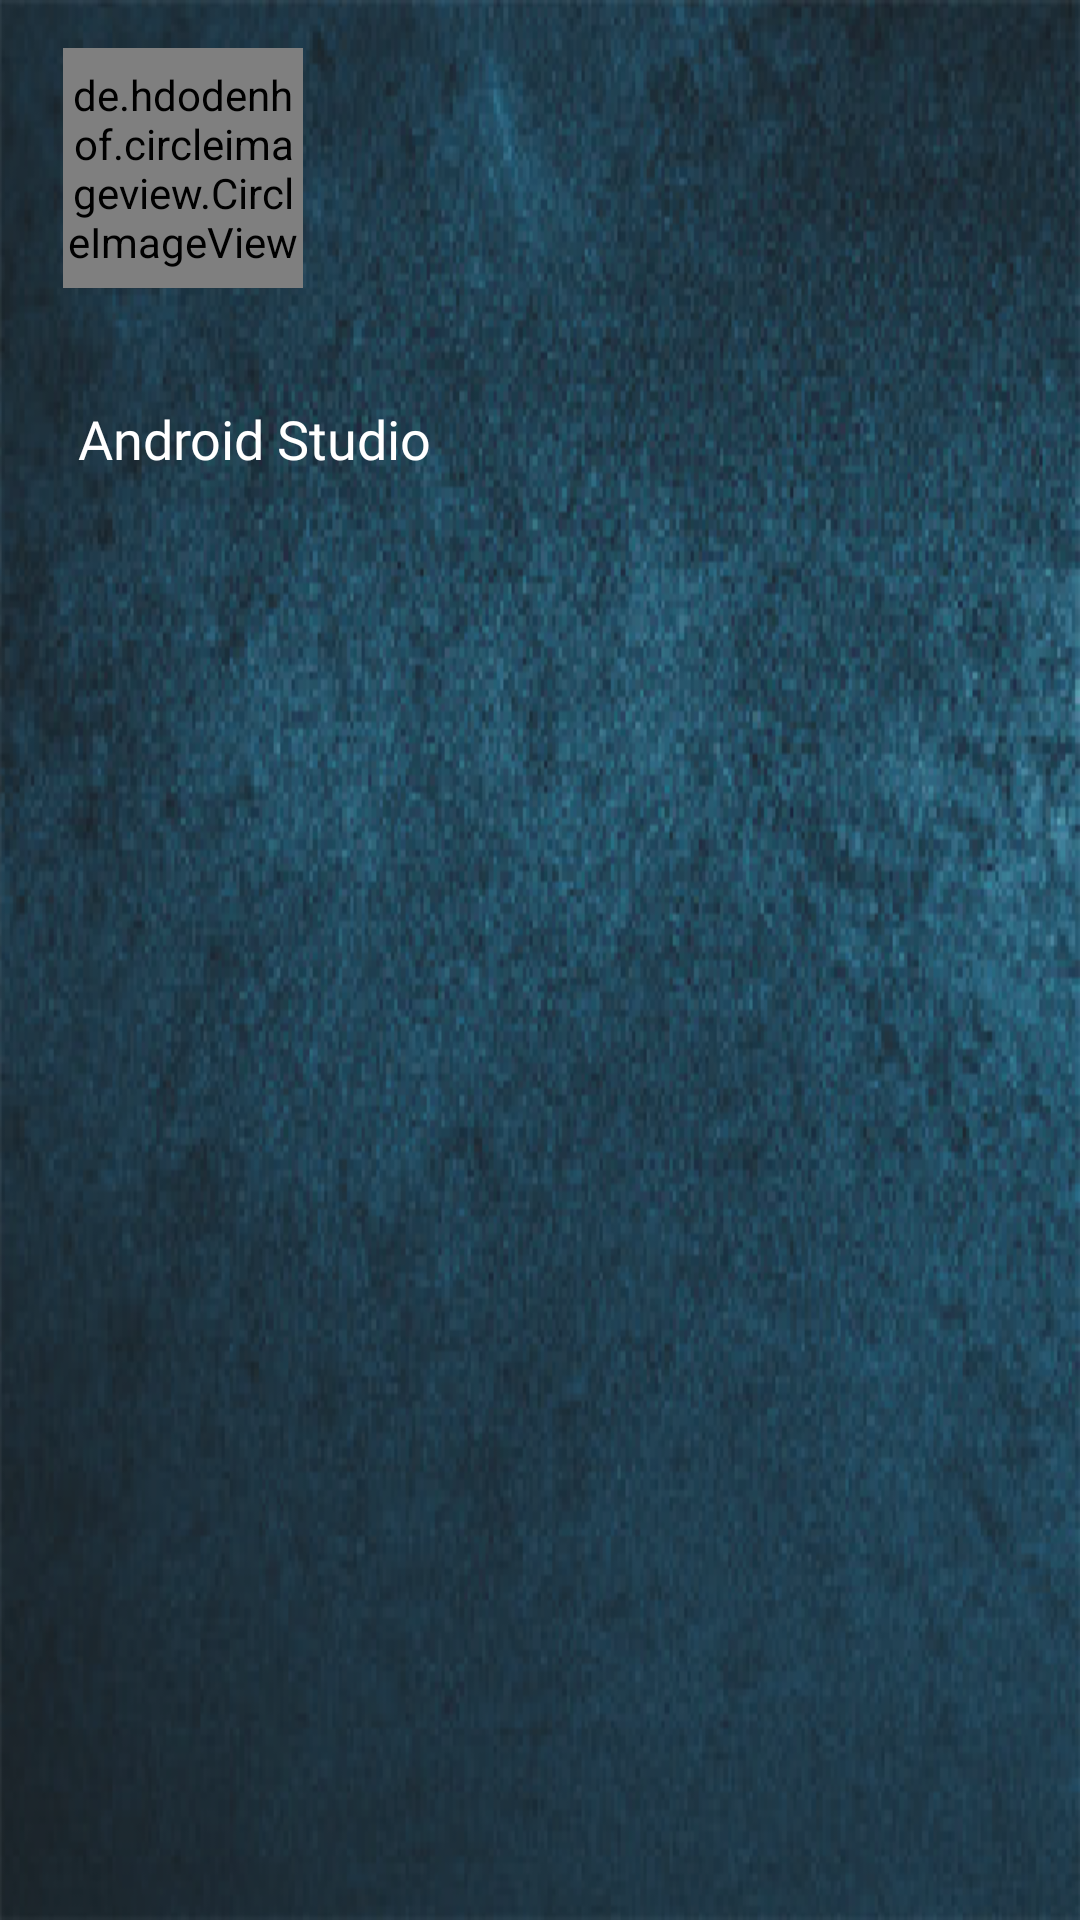

This screen was rendered from an Android layout file. Write that file and the resources it references.
<!-- AndroidManifest.xml: application theme AppTheme -->
<!-- res/layout/nav_header_main.xml -->
<?xml version="1.0" encoding="utf-8"?>
<androidx.constraintlayout.widget.ConstraintLayout xmlns:android="http://schemas.android.com/apk/res/android"
    xmlns:app="http://schemas.android.com/apk/res-auto"
    xmlns:tools="http://schemas.android.com/tools"
    android:layout_width="match_parent"
    android:layout_height="@dimen/nav_header_height"
    android:background="@drawable/nav_header_bg"
    android:gravity="bottom"
    android:orientation="vertical"
    android:paddingLeft="@dimen/activity_horizontal_margin"
    android:paddingTop="@dimen/activity_vertical_margin"
    android:paddingRight="@dimen/activity_horizontal_margin"
    android:paddingBottom="@dimen/activity_vertical_margin"
    android:theme="@style/ThemeOverlay.AppCompat.Dark">


    <TextView
        android:id="@+id/hNumOfCoinsTextView"
        android:layout_width="wrap_content"
        android:layout_height="wrap_content"
        android:layout_marginStart="50dp"
        android:fontFamily="@font/bernard"
        android:textAlignment="textEnd"
        android:textColor="@android:color/white"
        android:textSize="18sp"
        android:textStyle="bold"
        android:visibility="invisible"
        app:layout_constraintStart_toEndOf="@+id/userImageViewInGame"
        app:layout_constraintTop_toTopOf="parent" />

    <ImageView
        android:id="@+id/hCoinsImageView"
        android:layout_width="20dp"
        android:layout_height="20dp"
        android:layout_marginStart="10dp"
        android:background="@drawable/coins"
        android:contentDescription="@string/todo"
        android:visibility="invisible"
        app:layout_constraintStart_toEndOf="@+id/hNumOfCoinsTextView"
        app:layout_constraintTop_toTopOf="parent" />

    <TextView
        android:id="@+id/userNameDisplayTextView"
        android:layout_width="match_parent"
        android:layout_height="wrap_content"
        android:layout_alignParentStart="true"
        android:layout_alignParentBottom="true"
        android:layout_centerHorizontal="true"
        android:layout_marginStart="10dp"
        android:layout_marginTop="30dp"
        android:layout_marginEnd="5dp"
        android:fontFamily="@font/adobe_garamond_pro_bold"
        android:paddingTop="@dimen/nav_header_vertical_spacing"
        android:text="@string/nav_header_title"
        android:textAlignment="viewStart"
        android:textColor="@color/white"
        android:textSize="18sp"
        app:layout_constraintEnd_toEndOf="parent"
        app:layout_constraintStart_toStartOf="parent"
        app:layout_constraintTop_toBottomOf="@+id/userImageViewInGame" />

    <de.hdodenhof.circleimageview.CircleImageView
        android:id="@+id/userImageViewInGame"
        android:layout_width="80dp"
        android:layout_height="80dp"
        android:layout_marginStart="5dp"
        app:civ_border_color="@android:color/secondary_text_light_nodisable"
        app:civ_border_width="2dp"
        app:layout_constraintStart_toStartOf="parent"
        app:layout_constraintTop_toTopOf="parent" />

    <TextView
        android:id="@+id/hWinsTextView"
        android:layout_width="wrap_content"
        android:layout_height="wrap_content"
        android:layout_marginStart="30dp"
        android:layout_marginTop="16dp"
        android:fontFamily="@font/bernard"
        android:text="@string/wins"
        android:textColor="@color/white"
        android:textSize="18sp"
        android:visibility="invisible"
        app:layout_constraintStart_toEndOf="@+id/userImageViewInGame"
        app:layout_constraintTop_toBottomOf="@+id/hNumOfCoinsTextView" />

    <TextView
        android:id="@+id/hLossesTextView"
        android:layout_width="wrap_content"
        android:layout_height="wrap_content"
        android:layout_marginStart="30dp"
        android:layout_marginTop="16dp"
        android:fontFamily="@font/bernard"
        android:text="@string/losses"
        android:textColor="@color/white"
        android:textSize="18sp"
        android:visibility="invisible"
        app:layout_constraintStart_toEndOf="@+id/userImageViewInGame"
        app:layout_constraintTop_toBottomOf="@+id/hWinsTextView" />

    <TextView
        android:id="@+id/hNumOfWinsTextView"
        android:layout_width="wrap_content"
        android:layout_height="wrap_content"
        android:layout_marginStart="31dp"
        android:layout_marginTop="20dp"
        android:fontFamily="@font/bernard"
        android:textAlignment="viewStart"
        android:textColor="@color/white"
        android:textSize="18sp"
        android:visibility="invisible"
        app:layout_constraintStart_toEndOf="@+id/hWinsTextView"
        app:layout_constraintTop_toBottomOf="@+id/hCoinsImageView" />

    <TextView
        android:id="@+id/hNumOfLossesTextView"
        android:layout_width="wrap_content"
        android:layout_height="wrap_content"
        android:layout_marginStart="20dp"
        android:layout_marginTop="16dp"
        android:fontFamily="@font/bernard"
        android:textAlignment="viewStart"
        android:textColor="@color/white"
        android:textSize="18sp"
        android:visibility="invisible"
        app:layout_constraintStart_toEndOf="@+id/hLossesTextView"
        app:layout_constraintTop_toBottomOf="@+id/hNumOfWinsTextView" />

</androidx.constraintlayout.widget.ConstraintLayout>
<!-- resources referenced by this layout -->
<resources>
  <color name="white">#ffffff</color>
  <dimen name="activity_horizontal_margin">16dp</dimen>
  <dimen name="activity_vertical_margin">16dp</dimen>
  <dimen name="nav_header_height">176dp</dimen>
  <dimen name="nav_header_vertical_spacing">8dp</dimen>
  <!-- drawable coins: png bitmap (drawable-hdpi, 1643 bytes) -->
  <!-- drawable nav_header_bg: png bitmap (drawable-hdpi, 168032 bytes) -->
  <string name="losses">Losses</string>
  <string name="nav_header_title" translatable="false">Android Studio</string>
  <string name="todo" translatable="false">TODO</string>
  <string name="wins">Wins</string>
  <style name="AppTheme" parent="Theme.AppCompat.Light.NoActionBar">
          
          <item name="colorPrimary">#000000</item>
          <item name="colorPrimaryDark">#FFFFFF</item>
          <item name="colorAccent">#000000</item>
          <item name="android:windowNoTitle">true</item>
          <item name="android:windowFullscreen">true</item>
      </style>
</resources>
